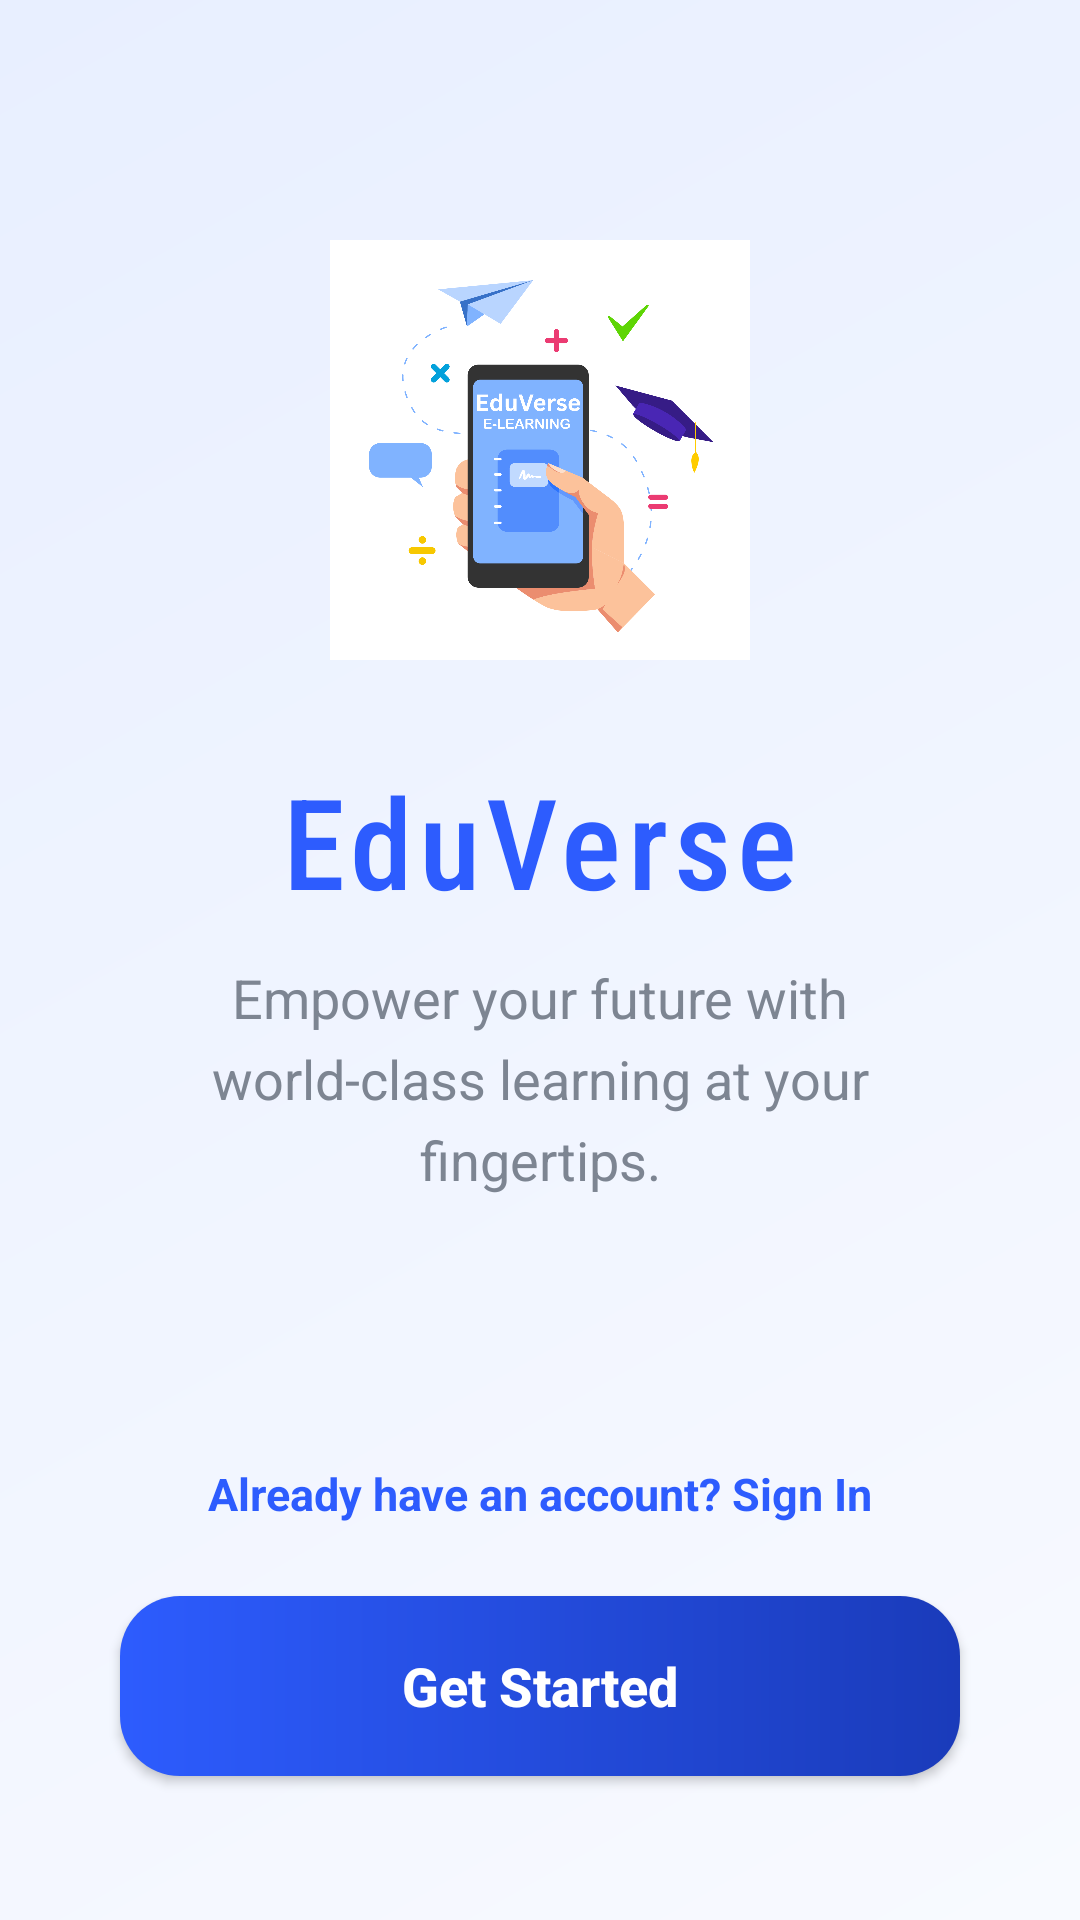

Android layout source for this screen:
<!-- AndroidManifest.xml: application theme Theme.ElearningEduSystem -->
<!-- res/layout/activity_main.xml -->
<?xml version="1.0" encoding="utf-8"?>
<androidx.constraintlayout.widget.ConstraintLayout xmlns:android="http://schemas.android.com/apk/res/android"
    xmlns:app="http://schemas.android.com/apk/res-auto"
    xmlns:tools="http://schemas.android.com/tools"
    android:id="@+id/main"
    android:layout_width="match_parent"
    android:layout_height="match_parent"
    android:background="@drawable/gradient_bg"
    tools:context=".MainActivity">

    <ImageView
        android:id="@+id/logoImage"
        android:layout_width="140dp"
        android:layout_height="140dp"
        android:layout_marginTop="80dp"
        android:contentDescription="@string/logo_description"
        android:src="@drawable/eduverse"
        app:layout_constraintEnd_toEndOf="parent"
        app:layout_constraintStart_toStartOf="parent"
        app:layout_constraintTop_toTopOf="parent" />

    <TextView
        android:id="@+id/titleText"
        android:layout_width="wrap_content"
        android:layout_height="wrap_content"
        android:layout_marginTop="32dp"
        android:fontFamily="sans-serif-condensed-medium"
        android:text="@string/app_name"
        android:textColor="@color/primary_blue"
        android:textSize="42sp"
        android:letterSpacing="0.05"
        app:layout_constraintEnd_toEndOf="parent"
        app:layout_constraintStart_toStartOf="parent"
        app:layout_constraintTop_toBottomOf="@+id/logoImage" />

    <TextView
        android:id="@+id/subtitleText"
        android:layout_width="0dp"
        android:layout_height="wrap_content"
        android:layout_marginStart="48dp"
        android:layout_marginTop="12dp"
        android:layout_marginEnd="48dp"
        android:gravity="center"
        android:lineSpacingExtra="6dp"
        android:text="@string/welcome_subtitle"
        android:textColor="@color/text_secondary"
        android:textSize="18sp"
        app:layout_constraintEnd_toEndOf="parent"
        app:layout_constraintStart_toStartOf="parent"
        app:layout_constraintTop_toBottomOf="@+id/titleText" />

    <androidx.appcompat.widget.AppCompatButton
        android:id="@+id/getStartedButton"
        android:layout_width="0dp"
        android:layout_height="60dp"
        android:layout_marginStart="40dp"
        android:layout_marginEnd="40dp"
        android:layout_marginBottom="48dp"
        android:background="@drawable/rounded_button"
        android:elevation="8dp"
        android:text="@string/get_started"
        android:textAllCaps="false"
        android:textColor="@color/white"
        android:textSize="18sp"
        android:textStyle="bold"
        app:layout_constraintBottom_toBottomOf="parent"
        app:layout_constraintEnd_toEndOf="parent"
        app:layout_constraintStart_toStartOf="parent" />

    <TextView
        android:id="@+id/signInText"
        android:layout_width="wrap_content"
        android:layout_height="wrap_content"
        android:layout_marginBottom="24dp"
        android:text="@string/already_have_account"
        android:textColor="@color/primary_blue"
        android:textSize="15sp"
        android:textStyle="bold"
        app:layout_constraintBottom_toTopOf="@+id/getStartedButton"
        app:layout_constraintEnd_toEndOf="parent"
        app:layout_constraintStart_toStartOf="parent" />

</androidx.constraintlayout.widget.ConstraintLayout>
<!-- resources referenced by this layout -->
<resources>
  <color name="primary_blue">#2D5CFE</color>
  <color name="text_secondary">#7D8592</color>
  <color name="white">#FFFFFF</color>
  <!-- drawable eduverse: png bitmap (drawable, 112214 bytes) -->
  <!-- drawable gradient_bg (drawable) -->
  <?xml version="1.0" encoding="utf-8"?>
  <shape xmlns:android="http://schemas.android.com/apk/res/android"
      android:shape="rectangle">
      <gradient
          android:startColor="@color/bg_gradient_start"
          android:endColor="@color/bg_gradient_end"
          android:angle="135" />
  </shape>
  <!-- drawable rounded_button (drawable) -->
  <?xml version="1.0" encoding="utf-8"?>
  <ripple xmlns:android="http://schemas.android.com/apk/res/android"
      android:color="#40FFFFFF">
      <item>
          <shape android:shape="rectangle">
              <gradient
                  android:startColor="@color/primary_blue"
                  android:endColor="@color/primary_variant"
                  android:angle="0" />
              <corners android:radius="20dp" />
              <padding
                  android:bottom="14dp"
                  android:left="24dp"
                  android:right="24dp"
                  android:top="14dp" />
          </shape>
      </item>
  </ripple>
  <string name="already_have_account">Already have an account? Sign In</string>
  <string name="app_name">EduVerse</string>
  <string name="get_started">Get Started</string>
  <string name="logo_description">App Logo</string>
  <string name="welcome_subtitle">Empower your future with world-class learning at your fingertips.</string>
  <style name="Theme.ElearningEduSystem" parent="Base.Theme.ElearningEduSystem" />
  <color name="bg_gradient_start">#F8FAFF</color>
  <color name="bg_gradient_end">#E8EFFF</color>
  <color name="primary_variant">#1A3BBA</color>
  <style name="Base.Theme.ElearningEduSystem" parent="Theme.Material3.DayNight.NoActionBar">
          
          <item name="colorPrimary">@color/primary_blue</item>
          <item name="colorOnPrimary">@color/white</item>
          <item name="colorSecondary">@color/secondary_teal</item>
          <item name="android:windowBackground">@color/background_light</item>
          <item name="android:statusBarColor">@color/primary_dark</item>
  
          
          <item name="editTextStyle">@style/AppEditTextStyle</item>
      </style>
  <color name="secondary_teal">#00D4BD</color>
  <color name="background_light">#F5F8FF</color>
  <color name="primary_dark">#1A3BBA</color>
  <style name="AppEditTextStyle" parent="Widget.AppCompat.EditText">
          <item name="android:textColor">@color/black</item>
          <item name="android:textColorHint">@color/text_hint</item>
      </style>
  <color name="black">#000000</color>
  <color name="text_hint">#9EA5B1</color>
</resources>
